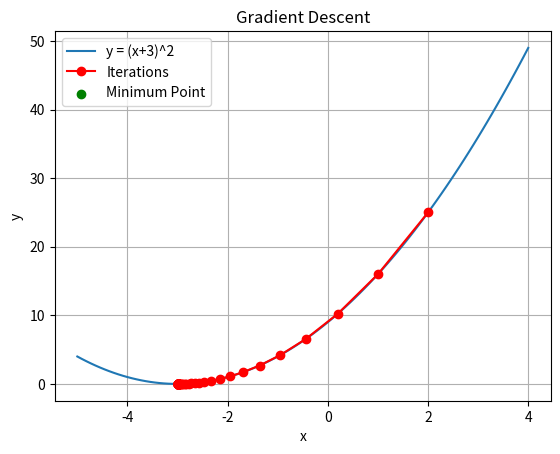

The matplotlib source for this figure:

import matplotlib.pyplot as plt
import numpy as np

def function(x):
    return (x + 3) ** 2

def derivative(x):
    return 2 * (x + 3)

x = 2
learning_rate = 0.1
iterations = 100

points = [x]

for i in range(iterations):
    grad = derivative(x)
    x = x - learning_rate * grad
    points.append(x)

    print("Iteration:", i + 1, "x =", x, "y =", function(x))

print("\nLocal Minimum x:", x)
print("Minimum value y:", function(x))

# Plot graph
X = np.linspace(-5, 4, 100)
Y = function(X)

plt.plot(X, Y, label="y = (x+3)^2")
plt.plot(points, [function(p) for p in points], 'ro-', label="Iterations")
plt.scatter(x, function(x), color='green', label="Minimum Point")

plt.xlabel("x")
plt.ylabel("y")
plt.title("Gradient Descent")
plt.legend()
plt.grid()
plt.show()
